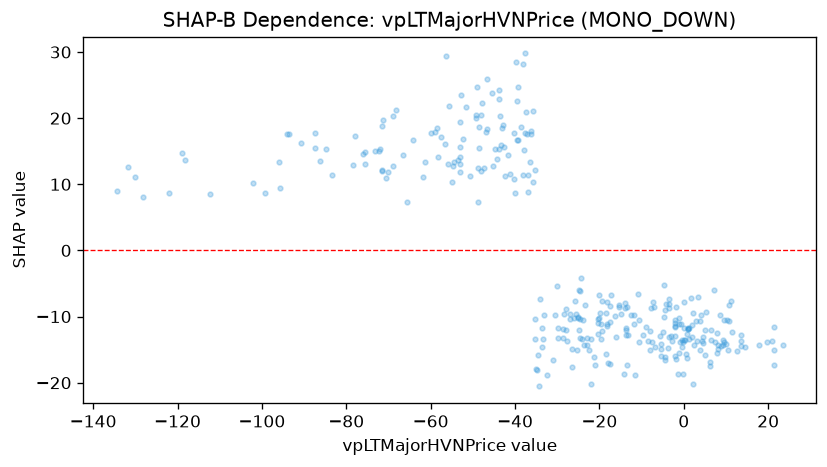

Source data for this figure (header and first rows):
feature_value, shap_value
-58.39, 18.47
-61.9, 11.12
-71.64, 12.05
-28.47, -9.665
-42.32, 11.2
-77.91, 17.3
-66.53, 14.39
-71.92, 15.29
-71.58, 18.85
-95.92, 13.42
-70.11, 11.91
-72.23, 15.08
-95.78, 9.395
-84.89, 15.35
-86.12, 13.49
-118.2, 13.67
-118.9, 14.79
-122.1, 8.673
-130.1, 11.06
-134.4, 9.053
-128.2, 8.115
-131.9, 12.68
-112.3, 8.558
-102.1, 10.17
-99.25, 8.642
-93.5, 17.53
-83.37, 11.37
-68.86, 12.82
-65.64, 7.366
-40.24, 17.77
-36.97, 8.811
-45.17, 12.8
-50.6, 11.26
-71.63, 12.21
-75.62, 13.12
-78.5, 12.95
-87.38, 17.72
-90.63, 16.3
-87.38, 15.45
-38.59, 18.65
-28.54, -13.2
-27.98, -12.05
-35.79, 10.38
-39.89, 8.705
-54.88, 10.41
-53.15, 13.08
-68.21, 21.21
-73.18, 15.04
-71.41, 19.67
-59.06, 17.95
-61.41, 13.37
-37.57, 17.72
-44.76, 15.28
-40.23, 10.77
-48.78, 7.277
-4.634, -5.18
-0.7042, -11.06
-2.063, -11.36
-2.019, -15.89
-2.143, -10.98
... 259 more rows
